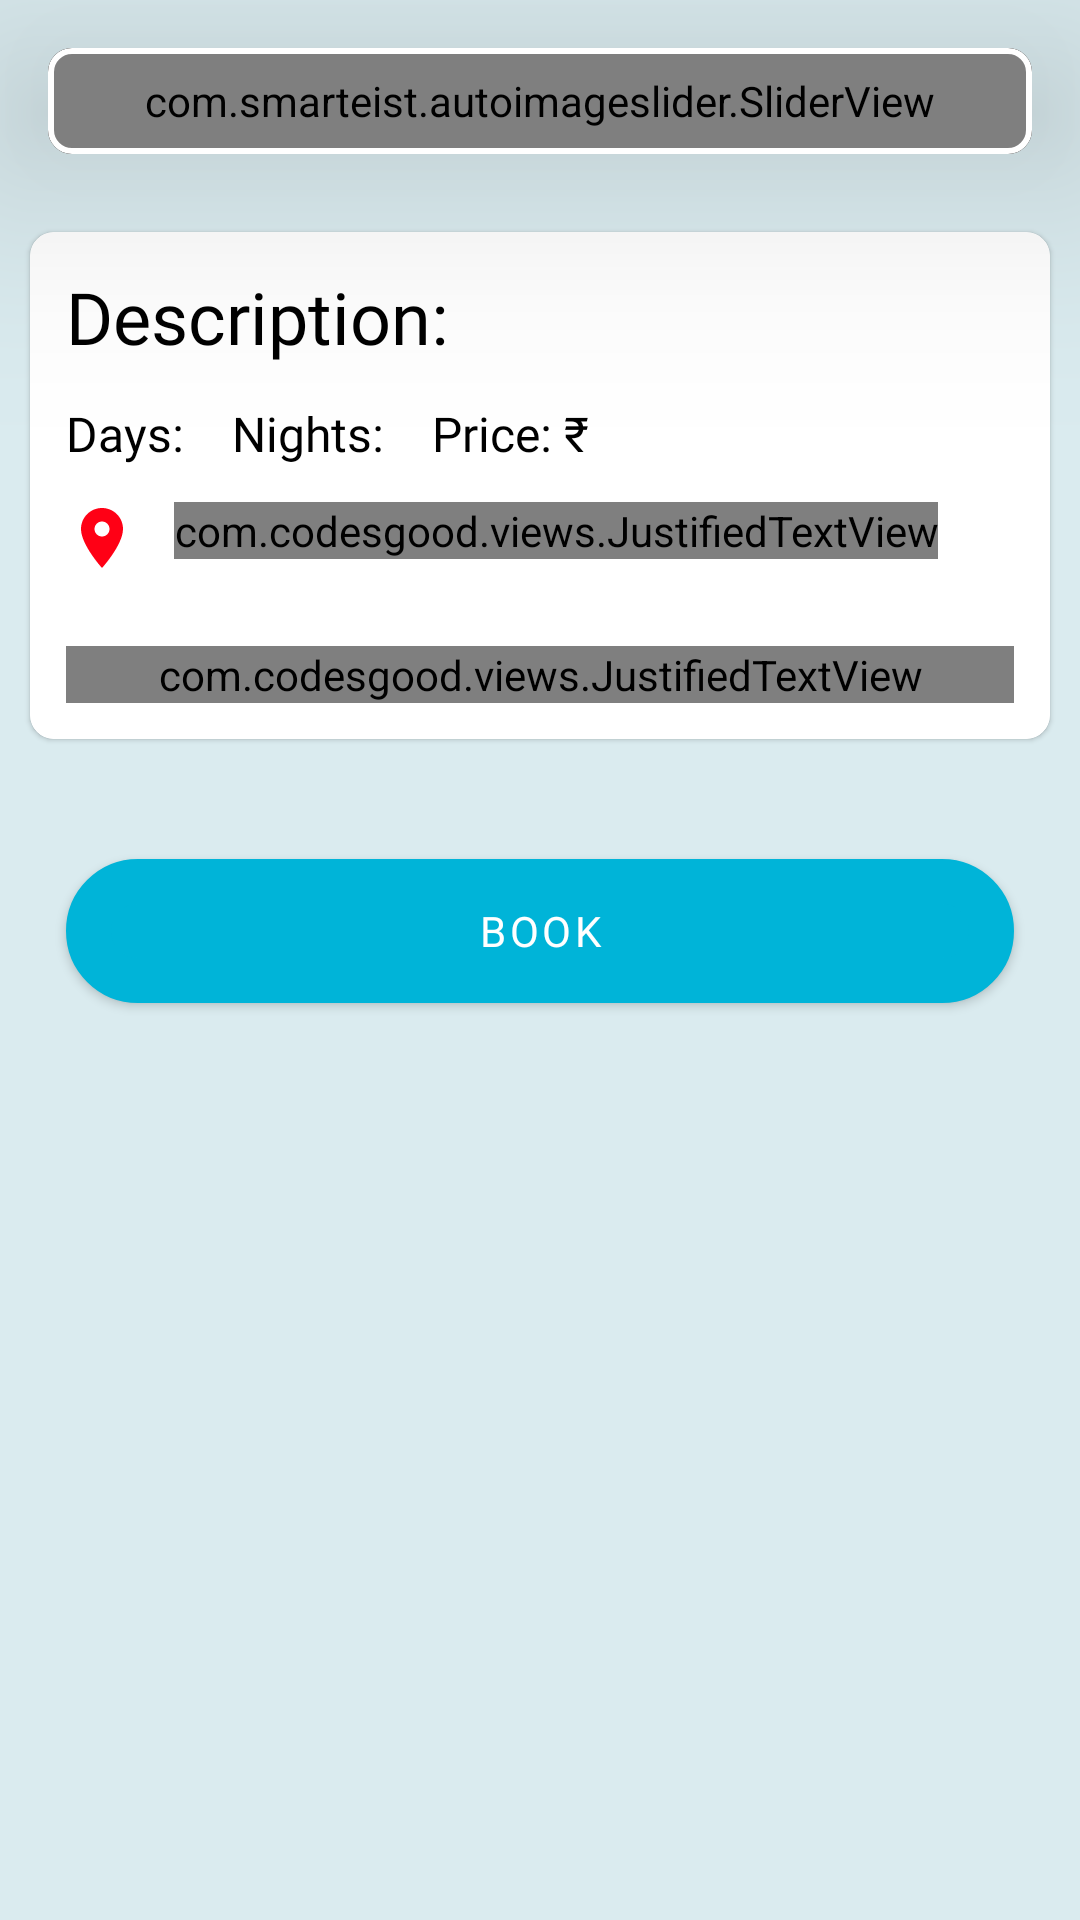

This screen was rendered from an Android layout file. Write that file and the resources it references.
<!-- AndroidManifest.xml: application theme AppTheme -->
<!-- res/layout/activity_package_details.xml -->
<?xml version="1.0" encoding="utf-8"?>
<ScrollView xmlns:android="http://schemas.android.com/apk/res/android"
    xmlns:app="http://schemas.android.com/apk/res-auto"
    xmlns:tools="http://schemas.android.com/tools"
    android:layout_width="match_parent"
    android:layout_height="match_parent"
    android:background="@color/colorDashBackground"
    android:orientation="horizontal"
    tools:context=".Details.PackageDetailsActivity">
    <LinearLayout
        android:layout_width="match_parent"
        android:layout_height="wrap_content"
        android:orientation="vertical">
        <androidx.fragment.app.FragmentContainerView
            android:id="@+id/fragment_container_view"
            android:layout_width="match_parent"
            android:layout_height="wrap_content" />

        <RelativeLayout
            android:id="@+id/relLayout"
            android:layout_width="match_parent"
            android:layout_height="match_parent">

            <com.google.android.material.card.MaterialCardView
                android:id="@+id/ImageSliderCardView"
                android:layout_width="match_parent"
                android:layout_height="wrap_content"
                android:layout_margin="16dp"
                app:strokeWidth="2dp"
                app:cardCornerRadius="8dp"
                app:cardElevation="50dp">

                <com.wanderland.app.DashBoard.Helper.SquareLayout
                    android:layout_width="match_parent"
                    android:layout_height="wrap_content" />

                <com.smarteist.autoimageslider.SliderView
                    android:id="@+id/imageSliderView"
                    android:layout_width="match_parent"
                    android:layout_height="match_parent"
                    android:elevation="20dp"
                    app:sliderAnimationDuration="1200"
                    app:sliderAutoCycleDirection="back_and_forth"
                    app:sliderAutoCycleEnabled="true"
                    app:sliderIndicatorAnimationDuration="1200"
                    app:sliderIndicatorGravity="center_horizontal|bottom"
                    app:sliderIndicatorMargin="15dp"
                    app:sliderIndicatorOrientation="horizontal"
                    app:sliderIndicatorPadding="3dp"
                    app:sliderIndicatorRadius="2dp"
                    app:sliderIndicatorSelectedColor="#5A5A5A"
                    app:sliderIndicatorUnselectedColor="#FFF"
                    app:sliderScrollTimeInSec="3"
                    app:sliderStartAutoCycle="true" />
            </com.google.android.material.card.MaterialCardView>

            <com.google.android.material.card.MaterialCardView
                android:id="@+id/DetailsCardView"
                android:layout_width="match_parent"
                android:layout_height="wrap_content"
                android:layout_below="@id/ImageSliderCardView"
                android:layout_marginLeft="10dp"
                android:layout_marginTop="10dp"
                app:strokeWidth="1dp"
                android:layout_marginRight="10dp"
                android:layout_marginBottom="10dp"
                android:elevation="50dp"
                app:cardCornerRadius="8dp">

                <RelativeLayout
                    android:layout_width="match_parent"
                    android:layout_height="wrap_content">

                    <TextView
                        android:id="@+id/description_textView"
                        android:layout_width="match_parent"
                        android:layout_height="wrap_content"
                        android:layout_marginLeft="12dp"
                        android:layout_marginTop="12dp"
                        android:layout_marginRight="12dp"
                        android:fontFamily="@font/roboto_medium"
                        android:text="@string/description_package_details"
                        android:textColor="@color/colorText"
                        android:textSize="24sp" />

                    <LinearLayout
                        android:id="@+id/linLayoutBelowDESC"
                        android:layout_width="match_parent"
                        android:layout_height="wrap_content"
                        android:layout_below="@id/description_textView"
                        android:layout_marginLeft="12dp"
                        android:layout_marginRight="12dp"
                        android:orientation="horizontal">

                        <TextView
                            android:layout_width="wrap_content"
                            android:layout_height="wrap_content"
                            android:layout_marginTop="12dp"
                            android:fontFamily="@font/roboto"
                            android:text="@string/days"
                            android:textColor="@color/colorText"
                            android:textSize="16sp" />

                        <TextView
                            android:id="@+id/noOfDays_textView"
                            android:layout_width="wrap_content"
                            android:layout_height="wrap_content"
                            android:layout_marginTop="12dp"
                            android:fontFamily="@font/roboto"
                            android:text=""
                            android:textColor="@color/colorText"
                            android:textSize="16sp" />

                        <TextView
                            android:layout_width="wrap_content"
                            android:layout_height="wrap_content"
                            android:layout_marginStart="16dp"
                            android:layout_marginTop="12dp"
                            android:fontFamily="@font/roboto"
                            android:text="@string/nights"
                            android:textColor="@color/colorText"
                            android:textSize="16sp" />

                        <TextView
                            android:id="@+id/noOfNights_textView"
                            android:layout_width="wrap_content"
                            android:layout_height="wrap_content"
                            android:layout_marginTop="12dp"
                            android:fontFamily="@font/roboto"
                            android:text=""
                            android:textColor="@color/colorText"
                            android:textSize="16sp" />

                        <TextView
                            android:layout_width="wrap_content"
                            android:layout_height="wrap_content"
                            android:layout_marginStart="16dp"
                            android:layout_marginTop="12dp"
                            android:fontFamily="@font/roboto"
                            android:text="@string/price"
                            android:textColor="@color/colorText"
                            android:textSize="16sp" />

                        <TextView
                            android:id="@+id/price_textView"
                            android:layout_width="wrap_content"
                            android:layout_height="wrap_content"
                            android:layout_marginTop="12dp"
                            android:layout_marginEnd="16dp"
                            android:fontFamily="@font/roboto"
                            android:text=""
                            android:textColor="@color/colorText"
                            android:textSize="16sp" />

                    </LinearLayout>

                    <LinearLayout
                        android:id="@+id/locations_linLayout"
                        android:layout_width="match_parent"
                        android:layout_height="wrap_content"
                        android:layout_below="@id/linLayoutBelowDESC"
                        android:layout_marginLeft="12dp"
                        android:layout_marginRight="12dp"
                        android:orientation="horizontal">

                        <ImageView
                            android:layout_width="wrap_content"
                            android:layout_height="wrap_content"
                            android:layout_marginTop="12dp"
                            android:layout_marginEnd="12dp"
                            android:layout_marginBottom="12dp"
                            android:background="@drawable/ic_baseline_location_on_24"
                            android:scaleType="center" />

                        <com.codesgood.views.JustifiedTextView
                            android:id="@+id/locations_textView"
                            android:layout_width="wrap_content"
                            android:layout_height="wrap_content"
                            android:layout_marginTop="12dp"
                            android:layout_marginBottom="12dp"
                            android:fontFamily="@font/roboto"
                            android:text=""
                            android:textColor="@color/colorText"
                            android:textSize="16sp" />
                    </LinearLayout>

                    <com.codesgood.views.JustifiedTextView
                        android:id="@+id/package_description_textView"
                        android:layout_width="match_parent"
                        android:layout_height="wrap_content"
                        android:layout_below="@id/locations_linLayout"
                        android:layout_gravity="center_vertical|end"
                        android:layout_marginLeft="12dp"
                        android:layout_marginTop="12dp"
                        android:layout_marginRight="12dp"
                        android:layout_marginBottom="12dp"
                        android:fontFamily="@font/roboto"
                        android:text=""
                        android:textColor="@color/colorText"
                        android:textSize="16sp" />
                </RelativeLayout>
            </com.google.android.material.card.MaterialCardView>
        </RelativeLayout>

        <com.google.android.material.button.MaterialButton
            android:id="@+id/book_button"
            android:layout_width="match_parent"
            android:layout_height="wrap_content"
            android:layout_marginLeft="22dp"
            android:layout_marginTop="30dp"
            android:layout_marginRight="22dp"
            android:layout_marginBottom="16dp"
            android:background="@drawable/blue_rounded_button"
            android:fontFamily="@font/roboto"
            android:text="@string/booking_button_text" />
    </LinearLayout>
</ScrollView>
<!-- resources referenced by this layout -->
<resources>
  <color name="colorDashBackground">#DAEBEF</color>
  <color name="colorText">#000000</color>
  <!-- drawable blue_rounded_button (drawable) -->
  <?xml version="1.0" encoding="utf-8"?>
  <selector xmlns:android="http://schemas.android.com/apk/res/android">
      <item
          android:state_pressed="true"
          android:state_focused="true">
          <shape>
              <solid
                  android:color="@color/colorThemeBlue"/>
              <stroke
                  android:color="@color/colorThemeBlue"
                  android:width="15dp"/>
              <corners
                  android:radius="50dp"/>
          </shape>
      </item>
  
      <item
          android:state_pressed="false"
          android:state_focused="false">
          <shape>
              <solid
                  android:color="@color/colorPrimary"/>
              <stroke
                  android:color="@color/colorPrimary"
                  android:width="15dp"/>
              <corners
                  android:radius="50dp"/>
          </shape>
      </item>
  </selector>
  <!-- drawable ic_baseline_location_on_24 (drawable) -->
  <vector xmlns:android="http://schemas.android.com/apk/res/android"
      android:width="24dp"
      android:height="24dp"
      android:viewportWidth="24"
      android:viewportHeight="24">
    <path
        android:fillColor="@color/colorRed"
        android:pathData="M12,2C8.13,2 5,5.13 5,9c0,5.25 7,13 7,13s7,-7.75 7,-13c0,-3.87 -3.13,-7 -7,-7zM12,11.5c-1.38,0 -2.5,-1.12 -2.5,-2.5s1.12,-2.5 2.5,-2.5 2.5,1.12 2.5,2.5 -1.12,2.5 -2.5,2.5z"/>
  </vector>
  <string name="booking_button_text">Book</string>
  <string name="days">Days: </string>
  <string name="description_package_details">Description:</string>
  <string name="nights">Nights:</string>
  <string name="price">Price: ₹</string>
  <style name="AppTheme" parent="Theme.MaterialComponents.Light.NoActionBar">
          
          <item name="colorPrimary">@color/colorPrimary</item>
          <item name="colorPrimaryDark">@color/colorPrimaryDark</item>
          <item name="colorAccent">@color/colorAccent</item>
          <item name="android:windowActivityTransitions">true</item>
      </style>
  <color name="colorThemeBlue">#48CAE4</color>
  <color name="colorPrimary">#00B4D8</color>
  <color name="colorRed">#FF0015</color>
  <color name="colorPrimaryDark">#48CAE4</color>
  <color name="colorAccent">#D9D4F4</color>
</resources>
